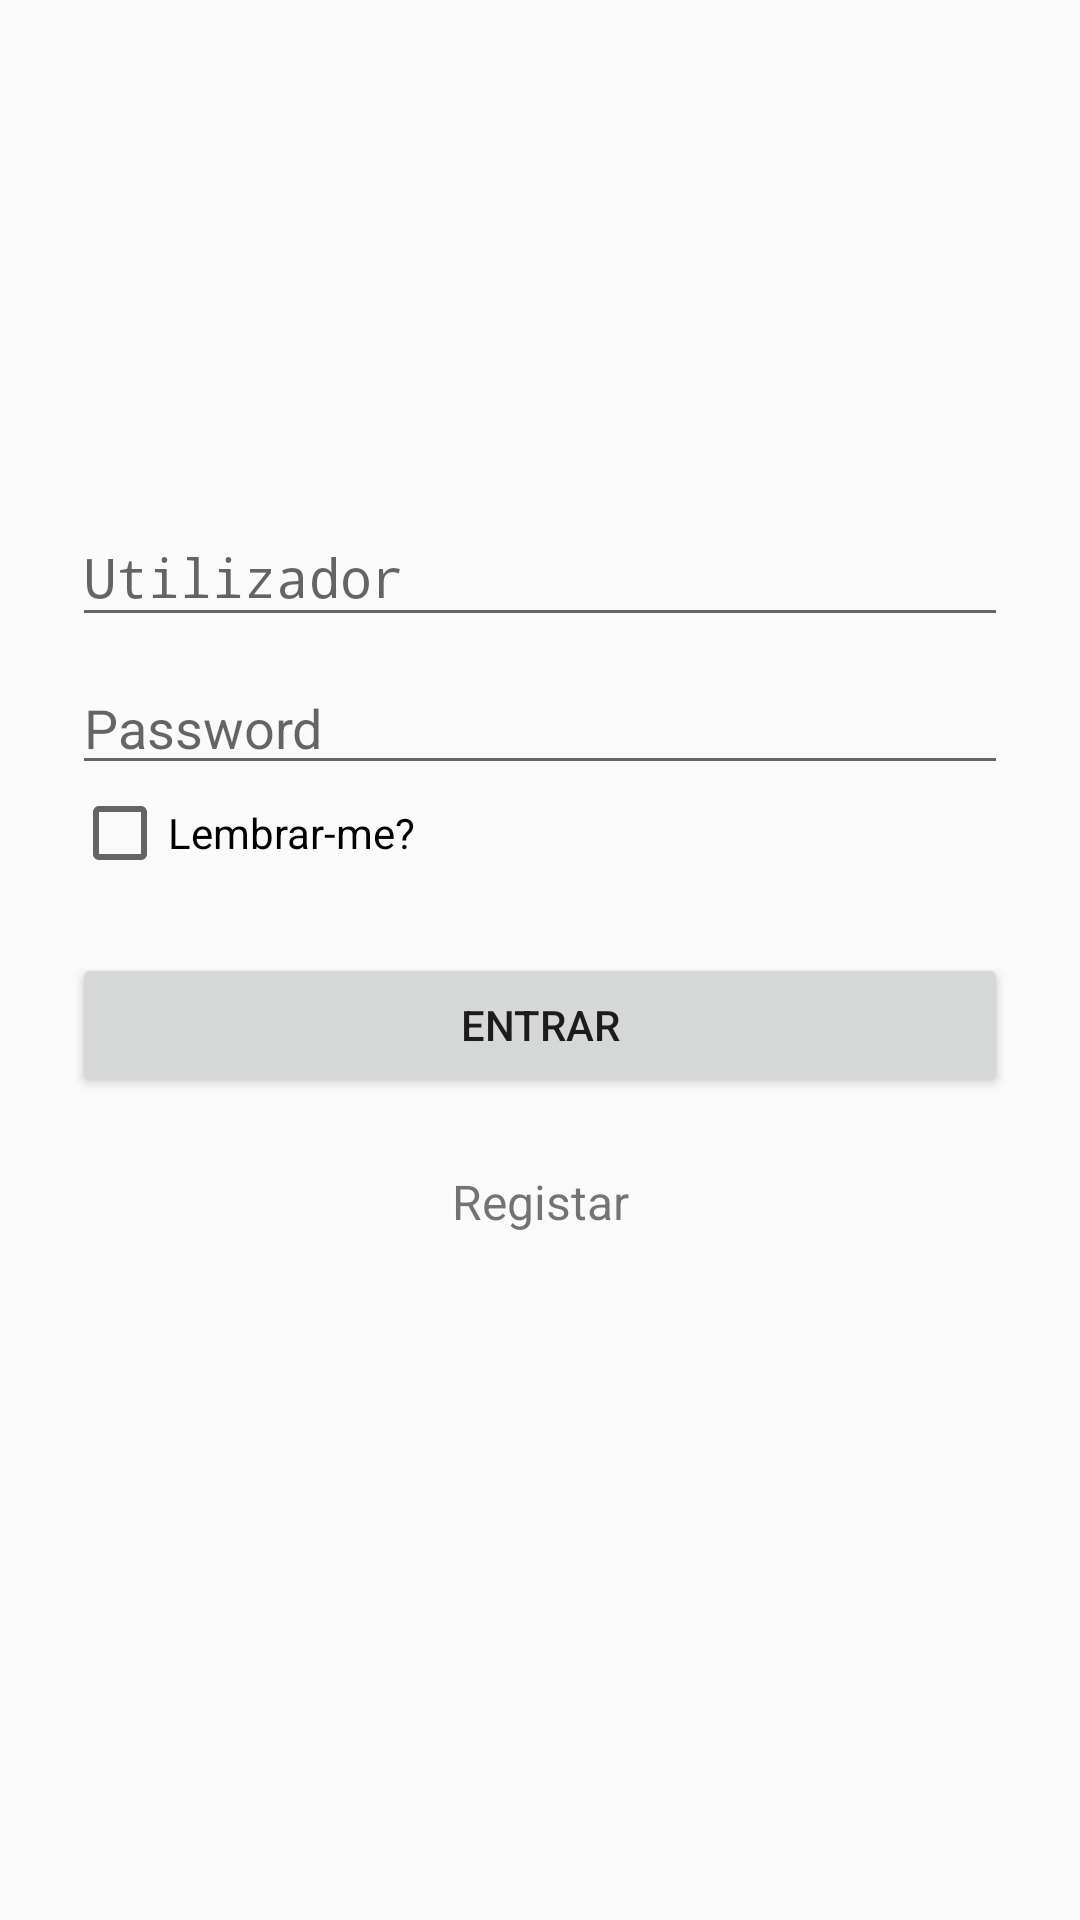

Here is an Android app screen rendered from its layout file. Give the layout XML and the strings, colors and styles it references.
<!-- AndroidManifest.xml: activity theme AppTheme.NoActionBar -->
<!-- res/layout/activity_login.xml -->
<?xml version="1.0" encoding="utf-8"?>
<ScrollView xmlns:android="http://schemas.android.com/apk/res/android"
    android:layout_width="fill_parent"
    android:layout_height="fill_parent"
    android:fitsSystemWindows="true">

    <LinearLayout
        android:orientation="vertical"
        android:layout_width="match_parent"
        android:layout_height="wrap_content"
        android:paddingTop="56dp"
        android:paddingLeft="24dp"
        android:paddingRight="24dp">

        <ImageView android:src="@drawable/imagemfinal"
            android:layout_width="wrap_content"
            android:layout_height="72dp"
            android:layout_marginBottom="24dp"
            android:layout_gravity="center_horizontal"
            android:contentDescription="@string/ourLogo" />

        

        
        <android.support.design.widget.TextInputLayout
            android:layout_width="match_parent"
            android:layout_height="wrap_content"
            android:layout_marginTop="8dp"
            android:layout_marginBottom="8dp">
            <EditText android:id="@+id/input_password"
                android:layout_width="match_parent"
                android:layout_height="wrap_content"
                android:inputType="textPassword"
                android:hint="@string/username"/>
        </android.support.design.widget.TextInputLayout>

        <EditText android:id="@+id/input_user"
            android:layout_width="match_parent"
            android:layout_height="wrap_content"
            android:inputType="text"
            android:hint="@string/password" />

        <CheckBox
            android:layout_width="match_parent"
            android:layout_height="wrap_content"
            android:text="@string/rememberMe"
            android:onClick="onCheckboxClicked"/>

        <android.support.v7.widget.AppCompatButton
            android:id="@+id/btn_login"
            android:layout_width="fill_parent"
            android:layout_height="wrap_content"
            android:layout_marginTop="24dp"
            android:layout_marginBottom="24dp"
            android:padding="12dp"
            android:text="@string/loginButtonText"/>

        <TextView android:id="@+id/link_signup"
            android:layout_width="fill_parent"
            android:layout_height="wrap_content"
            android:layout_marginBottom="24dp"
            android:text="@string/registerButtonText"
            android:gravity="center"
            android:textSize="16sp"/>

    </LinearLayout>
</ScrollView>
<!-- resources referenced by this layout -->
<resources>
  <string name="loginButtonText">Entrar</string>
  <string name="ourLogo">This is our logo!</string>
  <string name="password">Password</string>
  <string name="registerButtonText">Registar</string>
  <string name="rememberMe">Lembrar-me?</string>
  <string name="username">Utilizador</string>
  <style name="AppTheme.NoActionBar">
          <item name="windowActionBar">false</item>
          <item name="windowNoTitle">true</item>
      </style>
</resources>
